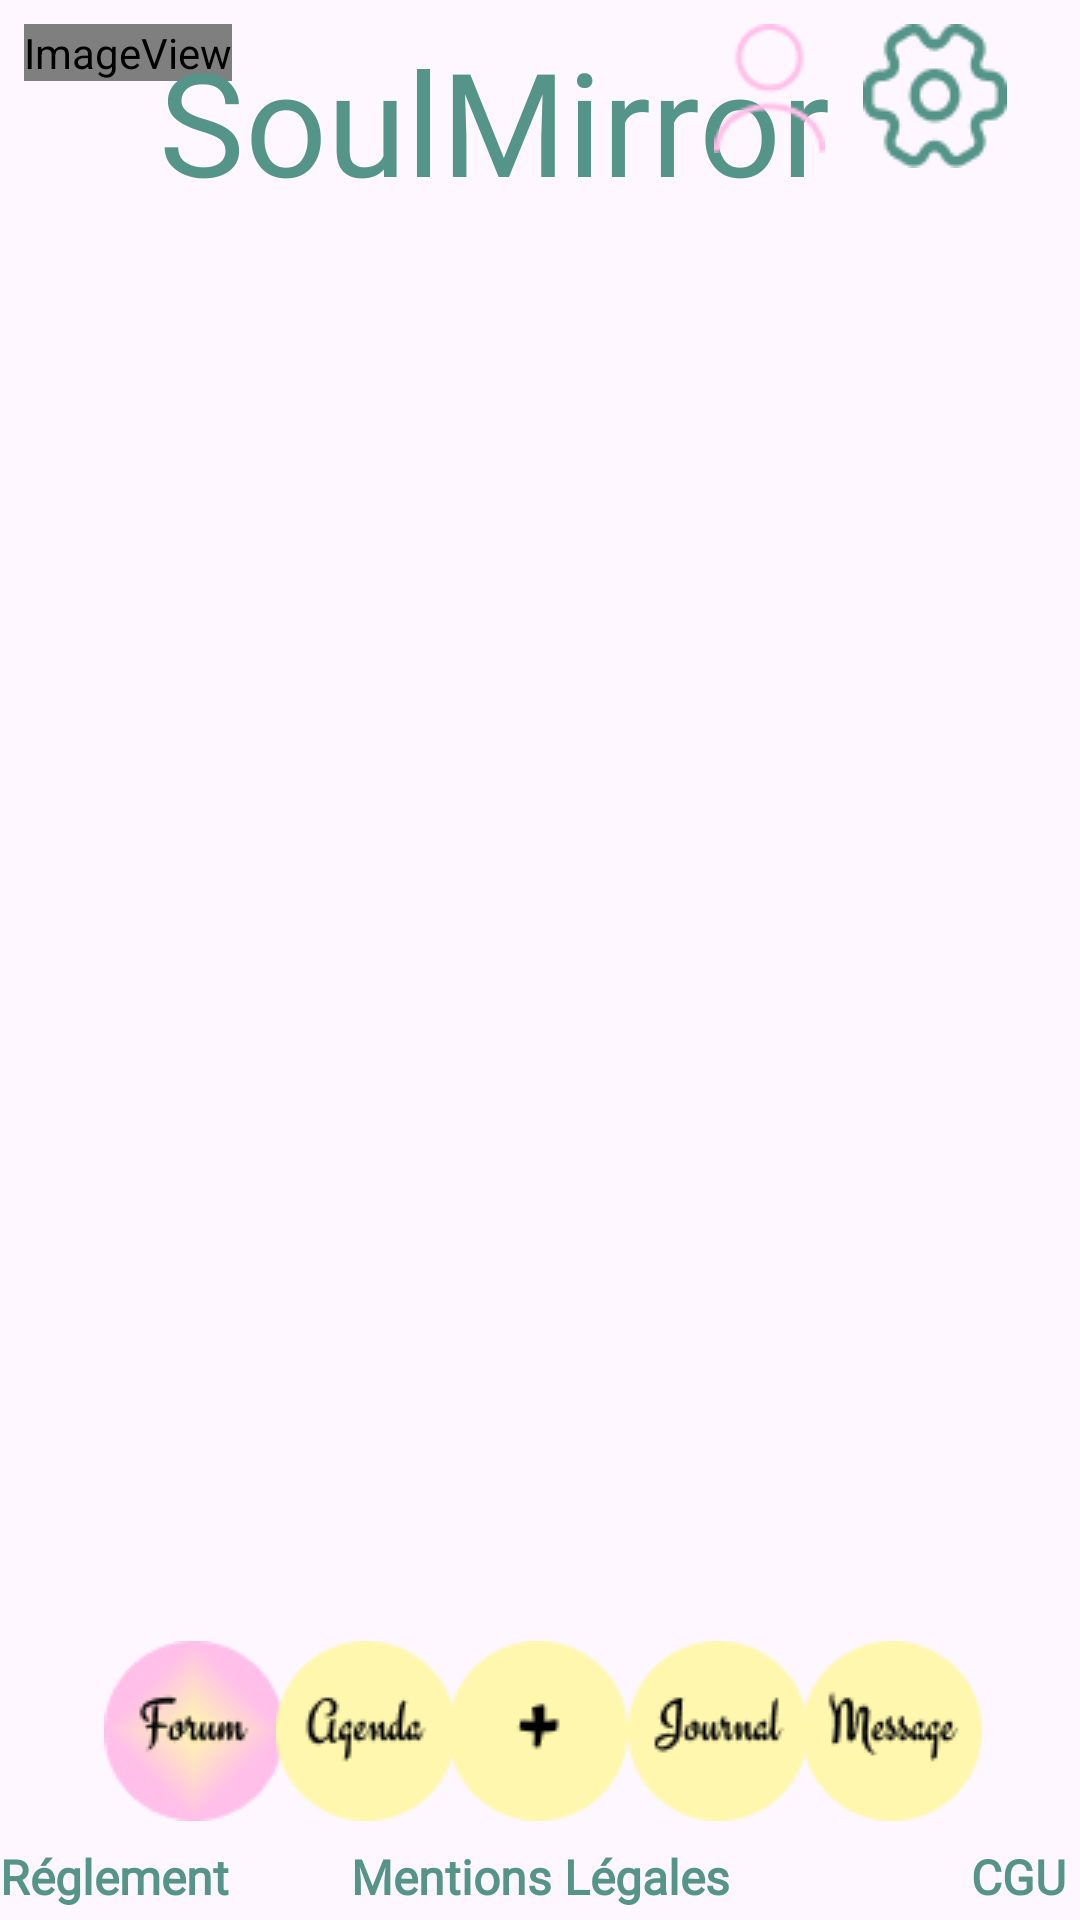

Layout XML and referenced resources for this Android screen:
<!-- AndroidManifest.xml: application theme Theme.SoulMirror -->
<!-- res/layout/activity_accueil.xml -->
<?xml version="1.0" encoding="utf-8"?>
<androidx.constraintlayout.widget.ConstraintLayout xmlns:android="http://schemas.android.com/apk/res/android"
    xmlns:app="http://schemas.android.com/apk/res-auto"
    xmlns:tools="http://schemas.android.com/tools"
    android:id="@+id/LinLayAccueil"
    android:layout_width="match_parent"
    android:layout_height="match_parent"
    tools:context=".activity.AccueilActivity">

    <ImageView
        android:id="@+id/img_logo"
        android:layout_width="wrap_content"
        android:layout_height="wrap_content"
        android:layout_marginStart="8dp"
        android:layout_marginTop="8dp"
        app:layout_constraintBottom_toBottomOf="parent"
        app:layout_constraintEnd_toEndOf="parent"
        app:layout_constraintHorizontal_bias="0.0"
        app:layout_constraintStart_toStartOf="parent"
        app:layout_constraintTop_toTopOf="parent"
        app:layout_constraintVertical_bias="0.0"
        app:srcCompat="@mipmap/ic_logo_vf2_round" />

    <TextView
        android:id="@+id/txt_name"
        android:layout_width="wrap_content"
        android:layout_height="wrap_content"
        android:layout_marginTop="8dp"
        android:fontFamily="@font/engagement"
        android:forceHasOverlappingRendering="false"
        android:foregroundGravity="center"
        android:text="SoulMirror"
        android:textAlignment="center"
        android:textColor="#559488"
        android:textSize="48sp"
        app:layout_constraintBottom_toBottomOf="parent"
        app:layout_constraintEnd_toEndOf="parent"
        app:layout_constraintHorizontal_bias="0.388"
        app:layout_constraintStart_toStartOf="parent"
        app:layout_constraintTop_toTopOf="parent"
        app:layout_constraintVertical_bias="0.0" />

    <TextView
        android:id="@+id/txt_reglement"
        android:layout_width="wrap_content"
        android:layout_height="wrap_content"
        android:fontFamily="@font/alice"
        android:gravity="bottom"
        android:text="Réglement"
        android:textColor="#559488"
        android:textSize="16sp"
        android:textStyle="bold"
        app:layout_constraintBottom_toBottomOf="parent"
        app:layout_constraintEnd_toEndOf="parent"
        app:layout_constraintHorizontal_bias="0.0"
        app:layout_constraintStart_toStartOf="parent"
        app:layout_constraintTop_toTopOf="parent"
        app:layout_constraintVertical_bias="0.994" />

    <TextView
        android:id="@+id/txt_mentions"
        android:layout_width="wrap_content"
        android:layout_height="wrap_content"
        android:fontFamily="@font/alice"
        android:text="Mentions Légales"
        android:textColor="#559488"
        android:textSize="16sp"
        android:textStyle="bold"
        app:layout_constraintBottom_toBottomOf="parent"
        app:layout_constraintEnd_toEndOf="parent"
        app:layout_constraintStart_toStartOf="parent"
        app:layout_constraintTop_toTopOf="parent"
        app:layout_constraintVertical_bias="0.994" />

    <TextView
        android:id="@+id/txt_cgu"
        android:layout_width="wrap_content"
        android:layout_height="wrap_content"
        android:fontFamily="@font/alice"
        android:text="CGU"
        android:textColor="#559488"
        android:textSize="16sp"
        android:textStyle="bold"
        app:layout_constraintBottom_toBottomOf="parent"
        app:layout_constraintEnd_toEndOf="parent"
        app:layout_constraintHorizontal_bias="0.986"
        app:layout_constraintStart_toStartOf="parent"
        app:layout_constraintTop_toTopOf="parent"
        app:layout_constraintVertical_bias="0.994" />

    <ImageView
        android:id="@+id/imgUser"
        android:layout_width="wrap_content"
        android:layout_height="wrap_content"
        android:layout_marginTop="8dp"
        app:layout_constraintBottom_toBottomOf="parent"
        app:layout_constraintEnd_toEndOf="parent"
        app:layout_constraintHorizontal_bias="0.737"
        app:layout_constraintStart_toStartOf="parent"
        app:layout_constraintTop_toTopOf="parent"
        app:layout_constraintVertical_bias="0.0"
        app:srcCompat="@drawable/user" />

    <ImageView
        android:id="@+id/imgSettings"
        android:layout_width="wrap_content"
        android:layout_height="wrap_content"
        android:layout_marginTop="8dp"
        app:layout_constraintBottom_toBottomOf="parent"
        app:layout_constraintEnd_toEndOf="parent"
        app:layout_constraintHorizontal_bias="0.922"
        app:layout_constraintStart_toStartOf="parent"
        app:layout_constraintTop_toTopOf="parent"
        app:layout_constraintVertical_bias="0.0"
        app:srcCompat="@drawable/reglage" />

    <ImageView
        android:id="@+id/imgForum"
        android:layout_width="wrap_content"
        android:layout_height="wrap_content"
        app:layout_constraintBottom_toBottomOf="parent"
        app:layout_constraintEnd_toEndOf="parent"
        app:layout_constraintHorizontal_bias="0.116"
        app:layout_constraintStart_toStartOf="parent"
        app:layout_constraintTop_toTopOf="parent"
        app:layout_constraintVertical_bias="0.943"
        app:srcCompat="@drawable/forum_rose" />

    <ImageView
        android:id="@+id/imgAgenda"
        android:layout_width="wrap_content"
        android:layout_height="wrap_content"
        app:layout_constraintBottom_toBottomOf="parent"
        app:layout_constraintEnd_toEndOf="parent"
        app:layout_constraintHorizontal_bias="0.307"
        app:layout_constraintStart_toStartOf="parent"
        app:layout_constraintTop_toTopOf="parent"
        app:layout_constraintVertical_bias="0.943"
        app:srcCompat="@drawable/agenda" />

    <ImageView
        android:id="@+id/imgAjout"
        android:layout_width="wrap_content"
        android:layout_height="wrap_content"
        app:layout_constraintBottom_toBottomOf="parent"
        app:layout_constraintEnd_toEndOf="parent"
        app:layout_constraintHorizontal_bias="0.498"
        app:layout_constraintStart_toStartOf="parent"
        app:layout_constraintTop_toTopOf="parent"
        app:layout_constraintVertical_bias="0.943"
        app:srcCompat="@drawable/ajout" />

    <ImageView
        android:id="@+id/imgJournal"
        android:layout_width="wrap_content"
        android:layout_height="wrap_content"
        app:layout_constraintBottom_toBottomOf="parent"
        app:layout_constraintEnd_toEndOf="parent"
        app:layout_constraintHorizontal_bias="0.698"
        app:layout_constraintStart_toStartOf="parent"
        app:layout_constraintTop_toTopOf="parent"
        app:layout_constraintVertical_bias="0.943"
        app:srcCompat="@drawable/journal" />

    <ImageView
        android:id="@+id/imgMessagerie"
        android:layout_width="wrap_content"
        android:layout_height="wrap_content"
        app:layout_constraintBottom_toBottomOf="parent"
        app:layout_constraintEnd_toEndOf="parent"
        app:layout_constraintHorizontal_bias="0.891"
        app:layout_constraintStart_toStartOf="parent"
        app:layout_constraintTop_toTopOf="parent"
        app:layout_constraintVertical_bias="0.943"
        app:srcCompat="@drawable/message" />

    <androidx.recyclerview.widget.RecyclerView
        android:id="@+id/rvSujets"
        android:layout_width="410dp"
        android:layout_height="533dp"
        app:layoutManager="androidx.recyclerview.widget.LinearLayoutManager"
        app:layout_constraintBottom_toBottomOf="parent"
        app:layout_constraintEnd_toEndOf="parent"
        app:layout_constraintHorizontal_bias="0.0"
        app:layout_constraintStart_toStartOf="parent"
        app:layout_constraintTop_toTopOf="parent"
        app:layout_constraintVertical_bias="0.449" />
</androidx.constraintlayout.widget.ConstraintLayout>
<!-- resources referenced by this layout -->
<resources>
  <!-- drawable agenda: png bitmap (drawable, 1919 bytes) -->
  <!-- drawable ajout: png bitmap (drawable, 1282 bytes) -->
  <!-- drawable forum_rose: png bitmap (drawable, 4266 bytes) -->
  <!-- drawable journal: png bitmap (drawable, 1884 bytes) -->
  <!-- drawable message: png bitmap (drawable, 2011 bytes) -->
  <!-- drawable reglage: png bitmap (drawable, 1900 bytes) -->
  <!-- drawable user: png bitmap (drawable, 1011 bytes) -->
  <!-- mipmap ic_logo_vf2_round (mipmap-anydpi-v26) -->
  <?xml version="1.0" encoding="utf-8"?>
  <adaptive-icon xmlns:android="http://schemas.android.com/apk/res/android">
      <background android:drawable="@drawable/ic_logo_vf2_background"/>
      <foreground android:drawable="@mipmap/ic_logo_vf2_foreground"/>
  </adaptive-icon>
  <style name="Theme.SoulMirror" parent="Base.Theme.SoulMirror" />
  <style name="Base.Theme.SoulMirror" parent="Theme.Material3.DayNight.NoActionBar">
          
          
      </style>
</resources>
